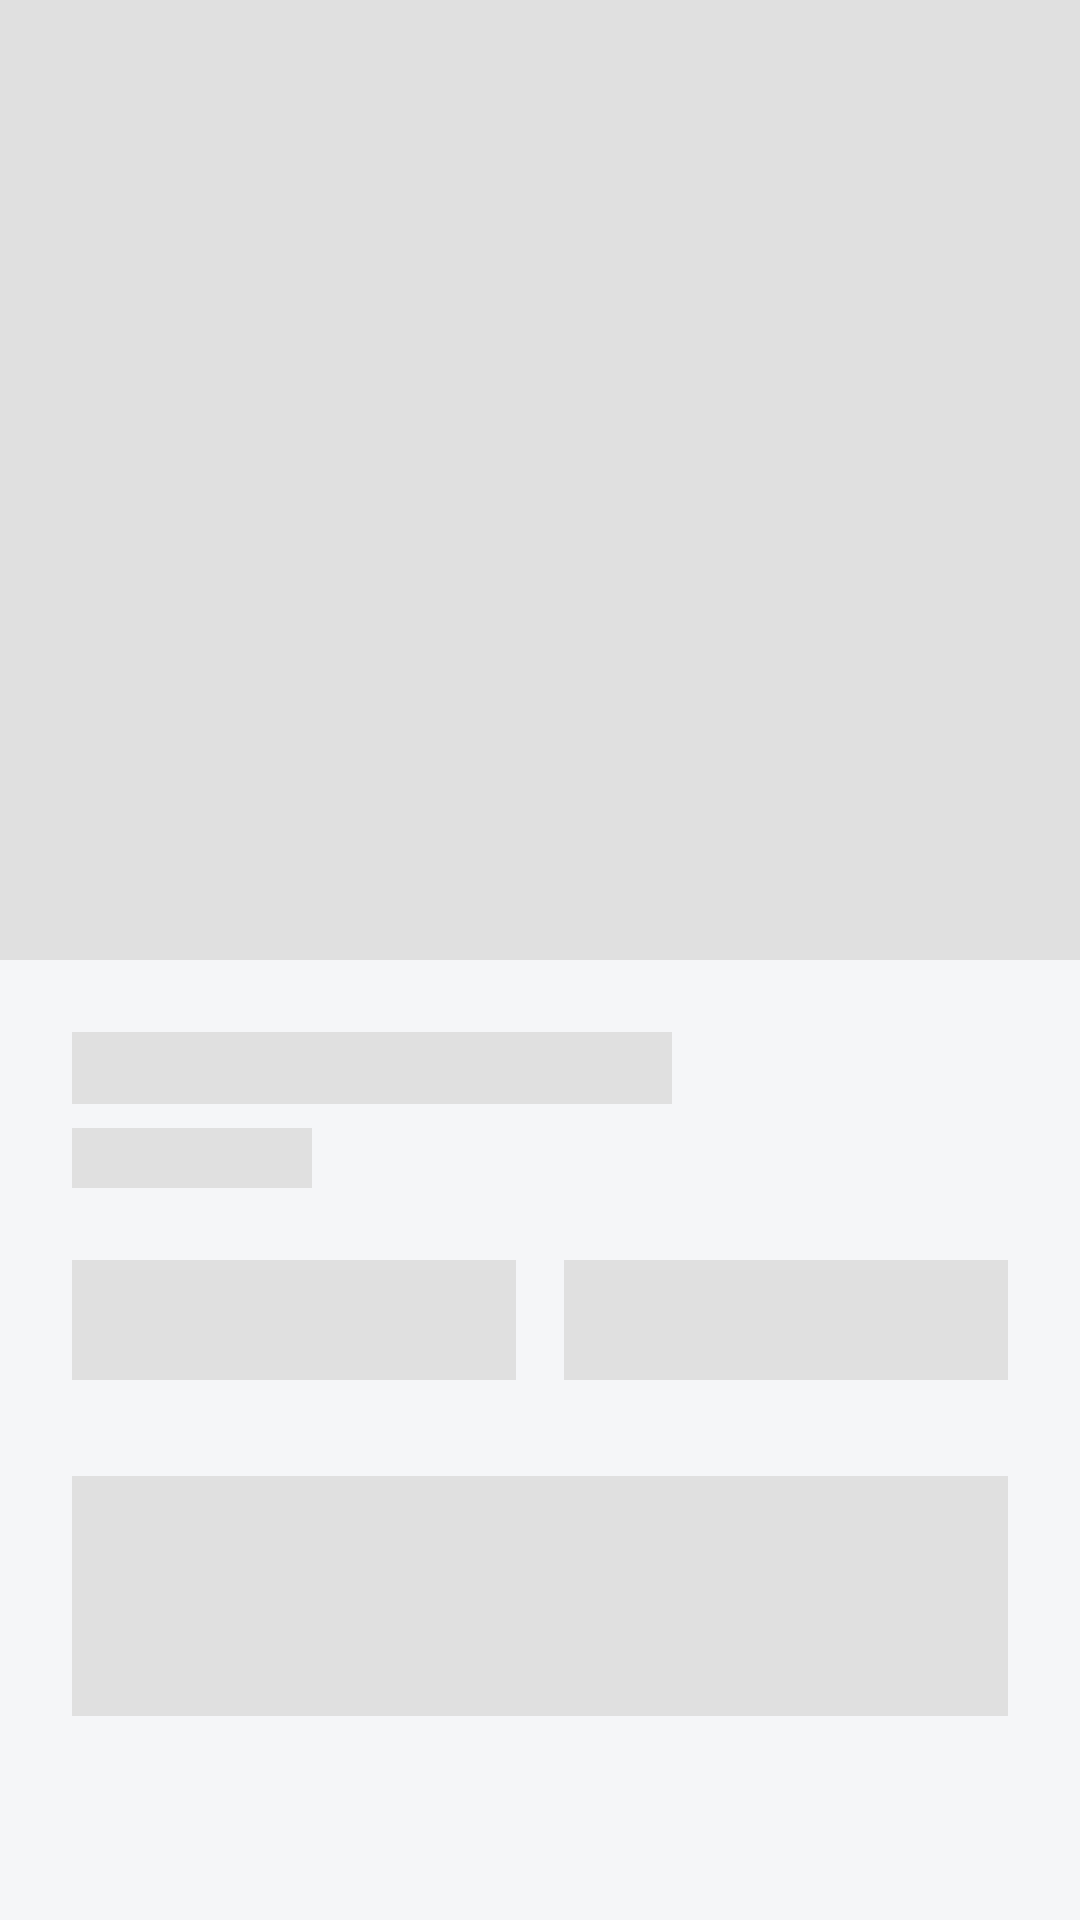

Android layout source for this screen:
<!-- AndroidManifest.xml: application theme Theme.KutiraKushala -->
<!-- res/layout/shimmer_activity_product_detail.xml -->
<?xml version="1.0" encoding="utf-8"?>
<LinearLayout xmlns:android="http://schemas.android.com/apk/res/android"
    android:layout_width="match_parent"
    android:layout_height="match_parent"
    android:orientation="vertical"
    android:background="#F5F6F8">

    <View
        android:layout_width="match_parent"
        android:layout_height="320dp"
        android:background="#E0E0E0" />

    <LinearLayout
        android:layout_width="match_parent"
        android:layout_height="wrap_content"
        android:padding="24dp"
        android:orientation="vertical">

        <View
            android:layout_width="200dp"
            android:layout_height="24dp"
            android:background="#E0E0E0" />

        <View
            android:layout_width="80dp"
            android:layout_height="20dp"
            android:layout_marginTop="8dp"
            android:background="#E0E0E0" />

        <LinearLayout
            android:layout_width="match_parent"
            android:layout_height="wrap_content"
            android:layout_marginTop="24dp"
            android:orientation="horizontal">

            <View
                android:layout_width="0dp"
                android:layout_height="40dp"
                android:layout_weight="1"
                android:layout_marginEnd="16dp"
                android:background="#E0E0E0" />

            <View
                android:layout_width="0dp"
                android:layout_height="40dp"
                android:layout_weight="1"
                android:background="#E0E0E0" />
        </LinearLayout>

        <View
            android:layout_width="match_parent"
            android:layout_height="80dp"
            android:layout_marginTop="32dp"
            android:background="#E0E0E0" />

    </LinearLayout>

</LinearLayout>
<!-- resources referenced by this layout -->
<resources>
  <style name="Theme.KutiraKushala" parent="Theme.Material3.DayNight.NoActionBar">
          <item name="colorPrimary">@color/primary_green</item>
          <item name="android:windowBackground">@color/bg_light</item>
          <item name="android:statusBarColor">@color/bg_light</item>
          <item name="android:windowLightStatusBar">true</item>
  
          <item name="colorSurface">@color/card_light</item>
          <item name="colorOnSurface">@color/text_primary_light</item>
          <item name="colorSurfaceVariant">@color/input_light</item>
          <item name="colorOnSurfaceVariant">@color/text_secondary_light</item>
      </style>
  <color name="primary_green">#1F5D57</color>
  <color name="bg_light">#F5F6F8</color>
  <color name="card_light">#FFFFFF</color>
  <color name="text_primary_light">#1A1A1A</color>
  <color name="input_light">#EDEFF2</color>
  <color name="text_secondary_light">#6B7280</color>
</resources>
